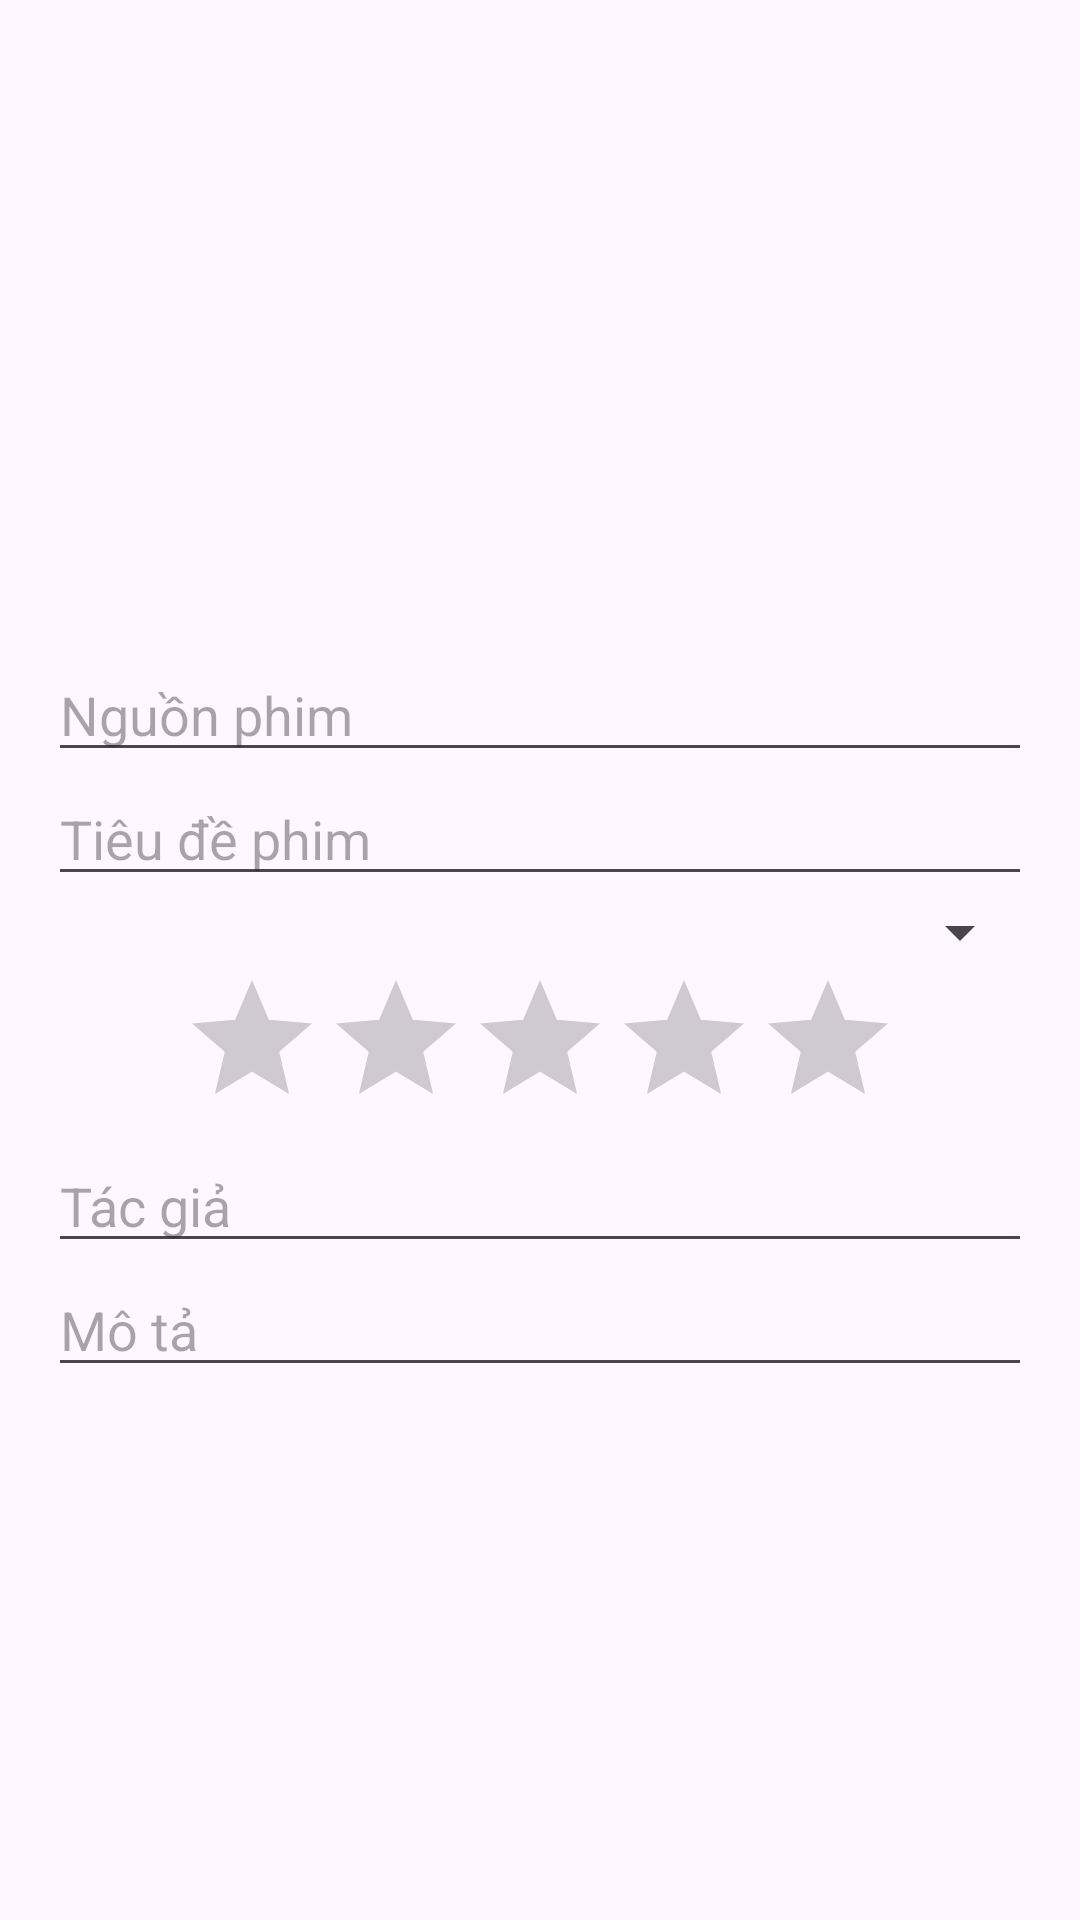

This screen was rendered from an Android layout file. Write that file and the resources it references.
<!-- AndroidManifest.xml: application theme Theme.Nhom3_Du_An_1_PRO1122 -->
<!-- res/layout/dialog_edit_movie.xml -->
<?xml version="1.0" encoding="utf-8"?>
<LinearLayout xmlns:android="http://schemas.android.com/apk/res/android"
    android:layout_width="match_parent"
    android:layout_height="wrap_content"
    android:orientation="vertical"
    android:padding="16dp">


    <ImageView
        android:id="@+id/imagePoster"
        android:layout_width="match_parent"
        android:layout_height="200dp"
        android:scaleType="centerCrop"
        android:contentDescription="Poster phim" />
    <EditText
        android:id="@+id/editTextFilmSource"
        android:layout_width="match_parent"
        android:layout_height="wrap_content"
        android:hint="Nguồn phim"
        android:inputType="text" />

    <EditText
        android:id="@+id/editTitle"
        android:layout_width="match_parent"
        android:layout_height="wrap_content"
        android:hint="Tiêu đề phim"
        android:inputType="text" />

    <Spinner
        android:id="@+id/spinnerGenredit"
        android:layout_width="match_parent"

        android:layout_height="wrap_content" />


    <RatingBar
        android:id="@+id/ratingBar"
        android:layout_gravity="center"
        android:layout_width="wrap_content"
        android:layout_height="wrap_content"
        android:numStars="5"
        android:stepSize="0.5" />
    <EditText
        android:id="@+id/editAuthor"
        android:layout_width="match_parent"
        android:layout_height="wrap_content"
        android:hint="Tác giả"
        android:inputType="text" />


    <EditText
    android:id="@+id/editDescription"
    android:layout_width="match_parent"
    android:layout_height="wrap_content"
    android:hint="Mô tả"
    android:inputType="textMultiLine"/>
</LinearLayout>
<!-- resources referenced by this layout -->
<resources>
  <style name="Theme.Nhom3_Du_An_1_PRO1122" parent="Base.Theme.Nhom3_Du_An_1_PRO1122" />
  <style name="Base.Theme.Nhom3_Du_An_1_PRO1122" parent="Theme.Material3.DayNight.NoActionBar">
          
          
      </style>
</resources>
